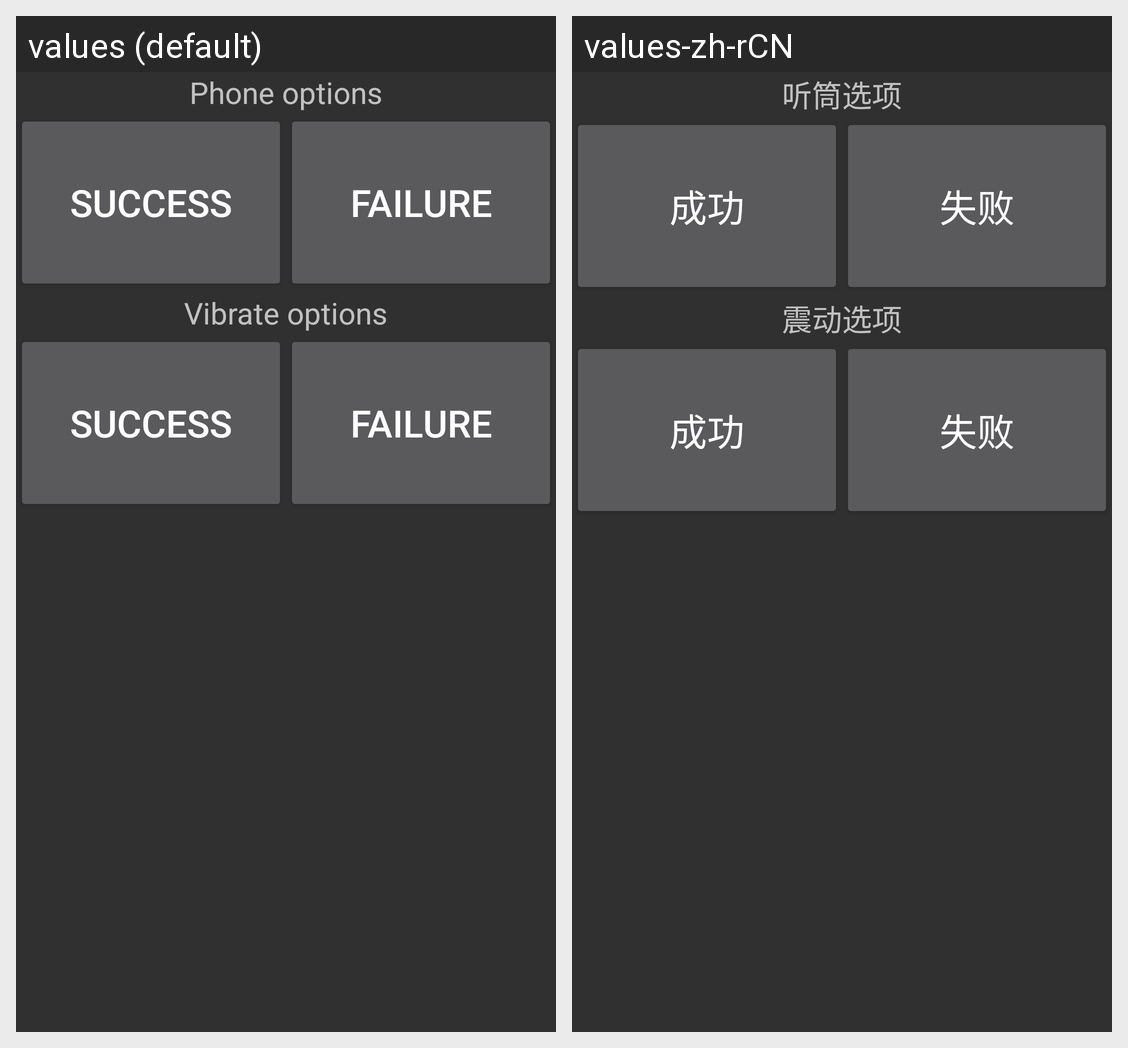

Here is an Android app screen in its default locale and in the app's own translations. Write out the translated-string differences for the strings that appear on this screen.
Android screen res/layout/earphone_vibrate.xml rendered under 2 locales, left to right: values (default), values-zh-rCN. Device: Nexus 5 (rendered at 1080×1920; each locale shown at half size, 540×960, under a caption strip naming it); theme android:Theme.Material.
Strings drawn on this screen, with the default value and each locale's value (text and hints the layout hard-codes, and strings that could not be matched under every locale, appear in the picture but are not listed):

Audio_operation
  values: Phone options
  values-zh-rCN: 听筒选项

Success
  values: Success
  values-zh-rCN: 成功

Failed
  values: Failure
  values-zh-rCN: 失败

Vibrator_operation
  values: Vibrate options
  values-zh-rCN: 震动选项
